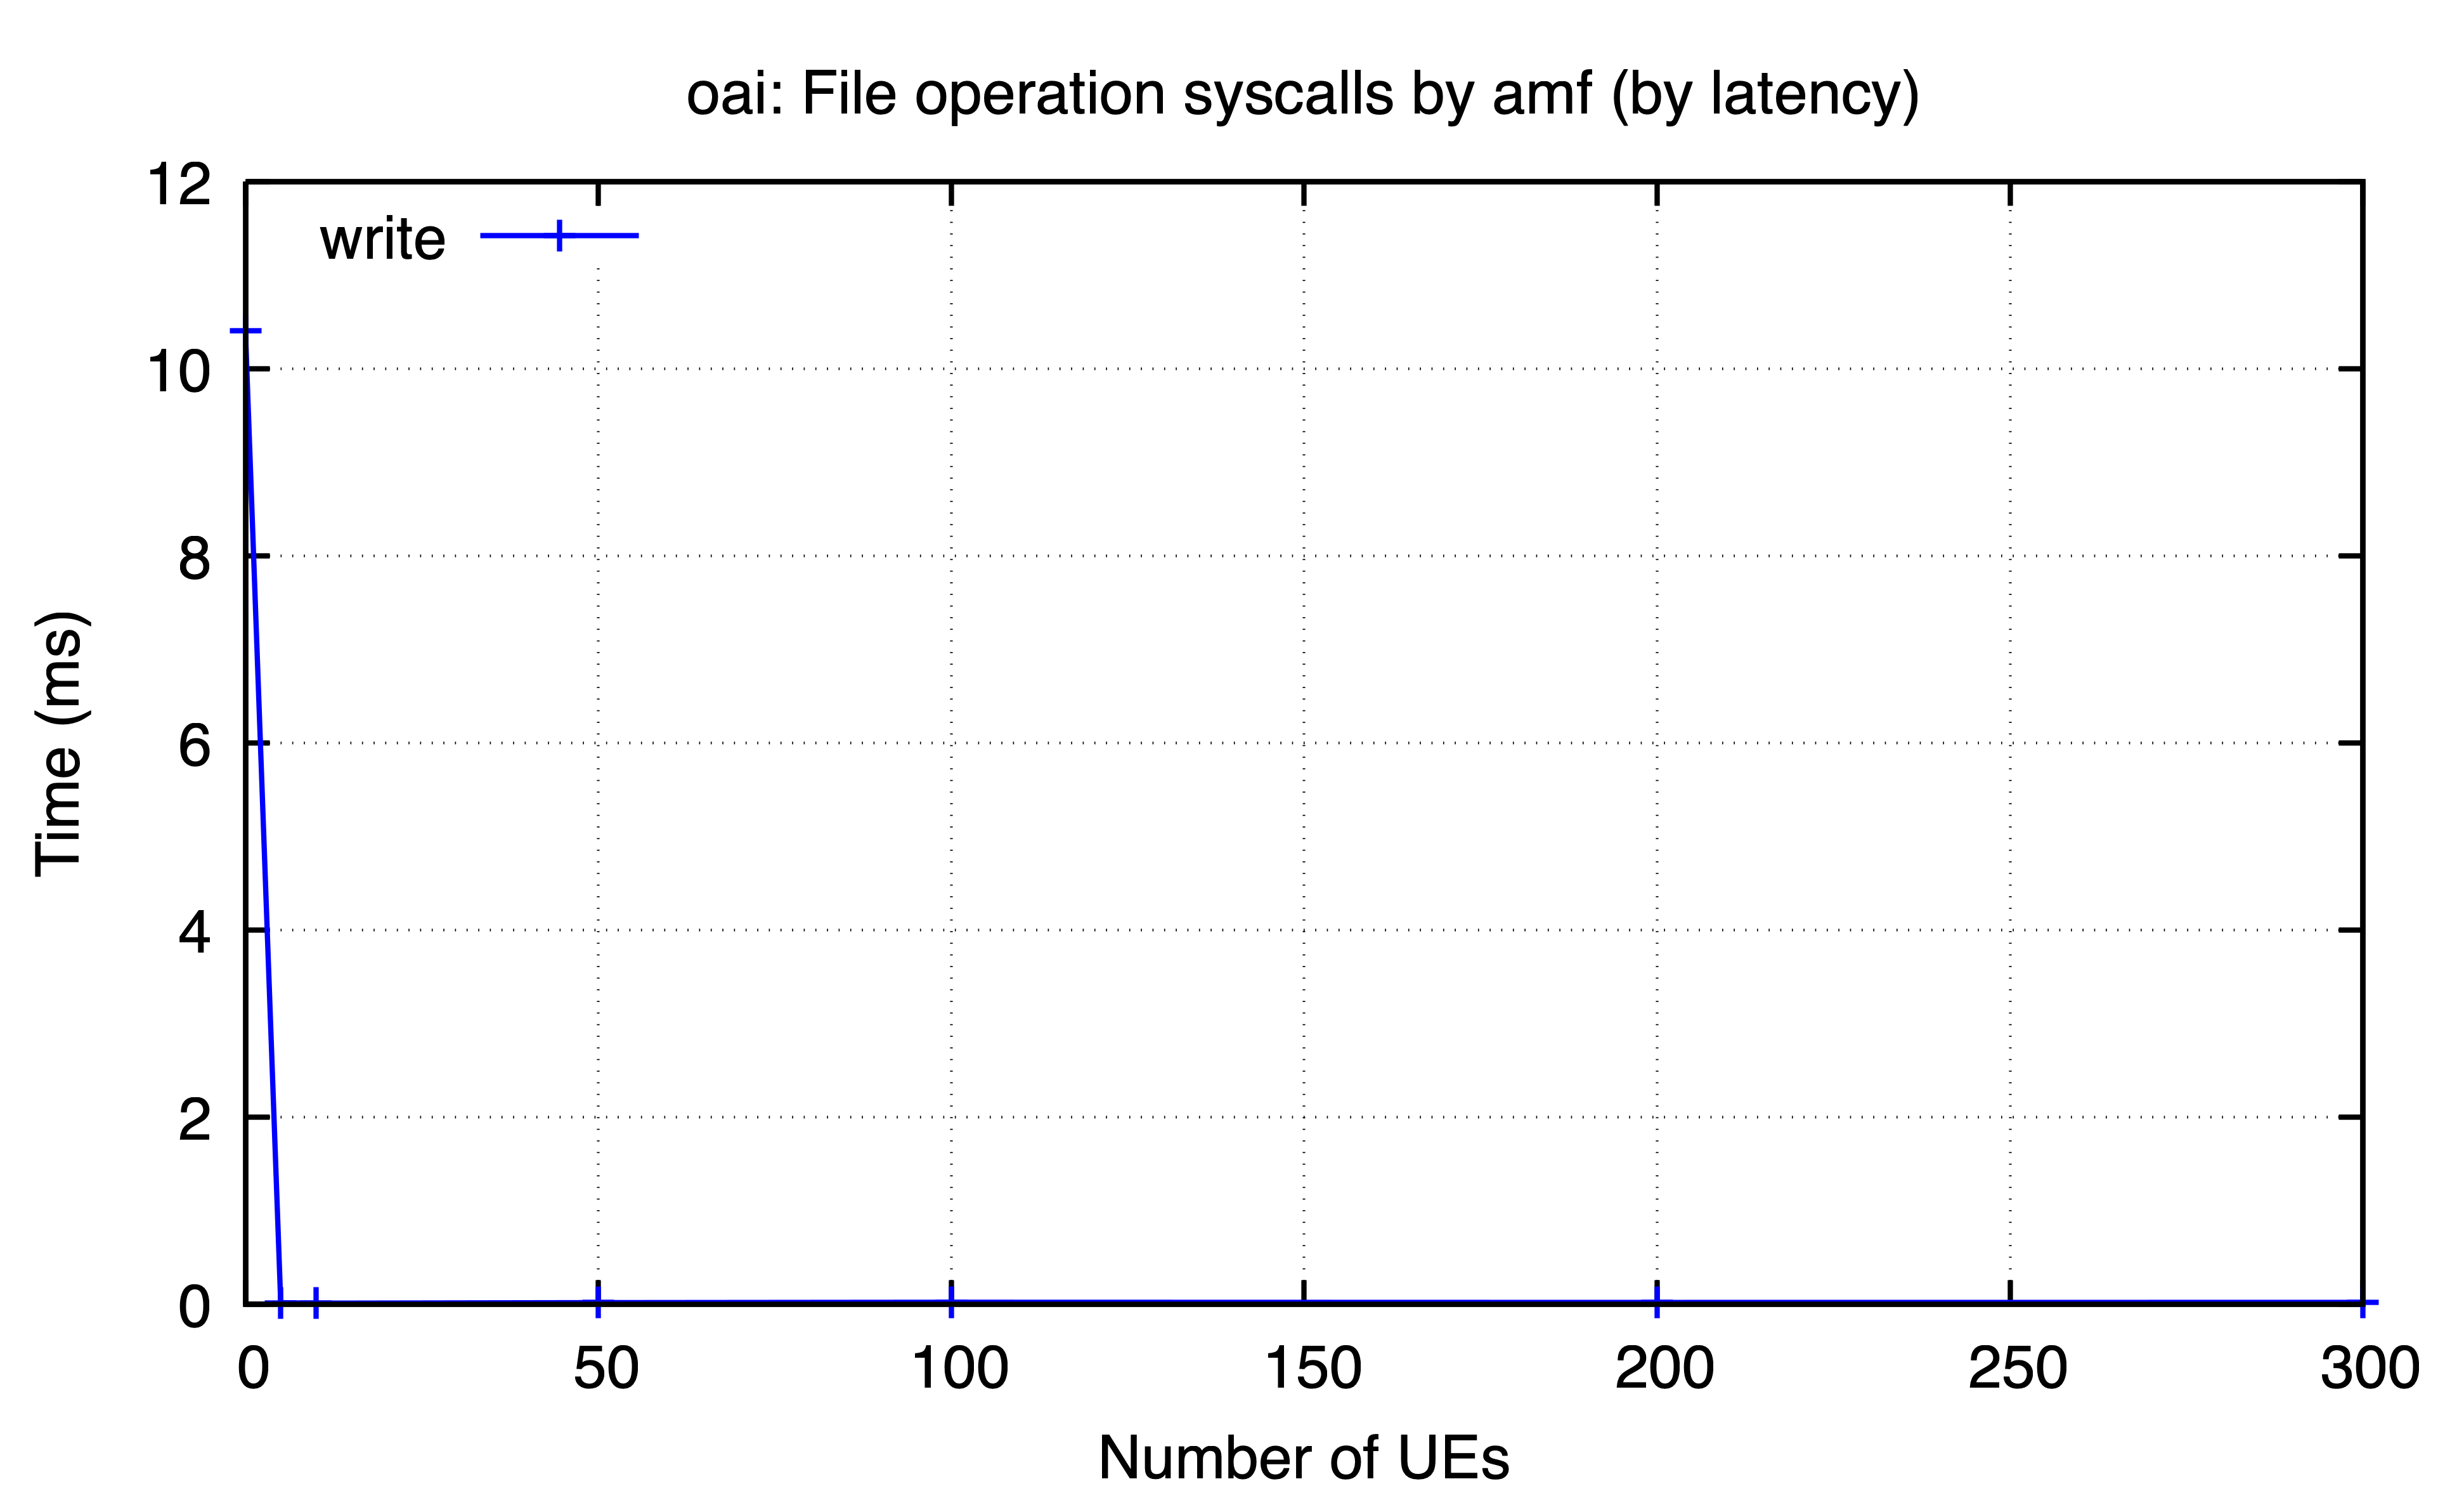

The data file committed next to this chart (first rows):
ues, write
0, 10.41
5, 0.01757
10, 0.01322
50, 0.01894
100, 0.02278
200, 0.02076
300, 0.02145
